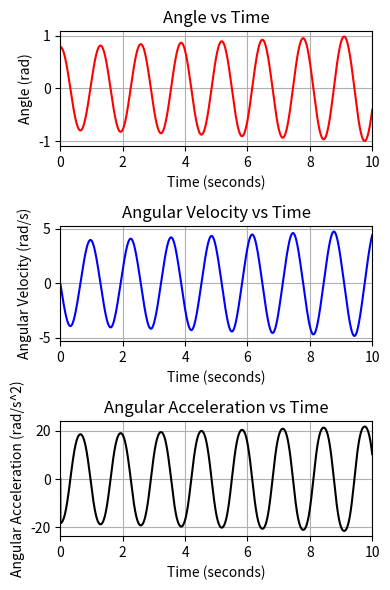

Here is the Python script that generated this plot:
#Names: Gillian Wahleithner and Zosia Stafford
#Simulation.py:
    #set initial conditions
    #update system according to our equations
    #for a specified time, update values into lists
    #graph lists of angles, angular velocity, and angular acceleration
    #find peaks, return peak angles and time and calculate period

import matplotlib.pyplot as plt
import numpy as np
import math as m
import scipy.signal as sig

#initial conditions
ang = [m.pi/4]
vel = [0]
acc = [0]
time = np.linspace(0,10,10001)
g = -9.81
l= 0.38

def update_system(acc,ang,vel,time1,time2):
    dt = time2 - time1
    ang_Next = ang + (vel * dt)
    vel_Next = vel + (acc * dt)
    acc_Next = g/l*m.sin(ang)
    return ang_Next, vel_Next, acc_Next

#update angle and velocity using previous values and time step
i = 1
while i < len(time):
    ang_Next, vel_Next, acc_Next = update_system(acc[i-1], ang[i - 1], vel[i -1], time[i - 1], time[i])
    ang.append(ang_Next)
    vel.append(vel_Next)
    acc.append(acc_Next)
    i += 1

#Plot angle, angular velocity, and angular acceleration
plt.figure(figsize = (4,6))
plt.subplot(3,1,1)
plt.plot(time, ang, 'r-') 
plt.xlabel('Time (seconds)')
plt.ylabel('Angle (rad)')
plt.title('Angle vs Time')
plt.xlim((0, 10)) # set x range to -1 to 8
plt.grid()

plt.subplot(3,1,2)
plt.plot(time, vel, 'b-') 
plt.xlabel('Time (seconds)')
plt.ylabel('Angular Velocity (rad/s)')
plt.title('Angular Velocity vs Time')
plt.xlim((0, 10)) # set x range to -1 to 8
plt.grid()

plt.subplot(3,1,3)
plt.plot(time, acc, 'k-') 
plt.xlabel('Time (seconds)')
plt.ylabel('Angular Acceleration (rad/s^2)')
plt.title('Angular Acceleration vs Time')
plt.xlim((0, 10)) # set x range to -1 to 8
plt.grid()
plt.tight_layout()
plt.show()

#Find Peaks
time_a = np.array(time)     #Make time and angle lists into arrays
ang_a = np.array(ang)
ang_peaks, _ = sig.find_peaks(ang_a)
pks = ang_peaks

ang_peaks_list = np.ndarray.tolist(ang_a[pks])
time_peaks_list = np.ndarray.tolist(time_a[pks])
print("Peaks of Angle vs. Time graph:")
print("Angle of Peaks: ", ang_peaks_list)
print("Time of Peaks: ", time_peaks_list)

#Find Period
period_list = []
for i in range(len(time_peaks_list)-1):
    m = time_peaks_list[i+1] - time_peaks_list[i]
    period_list.append(m)
period_average = sum(period_list) / len(period_list)
print("Average Period:  ", period_average, " seconds")
